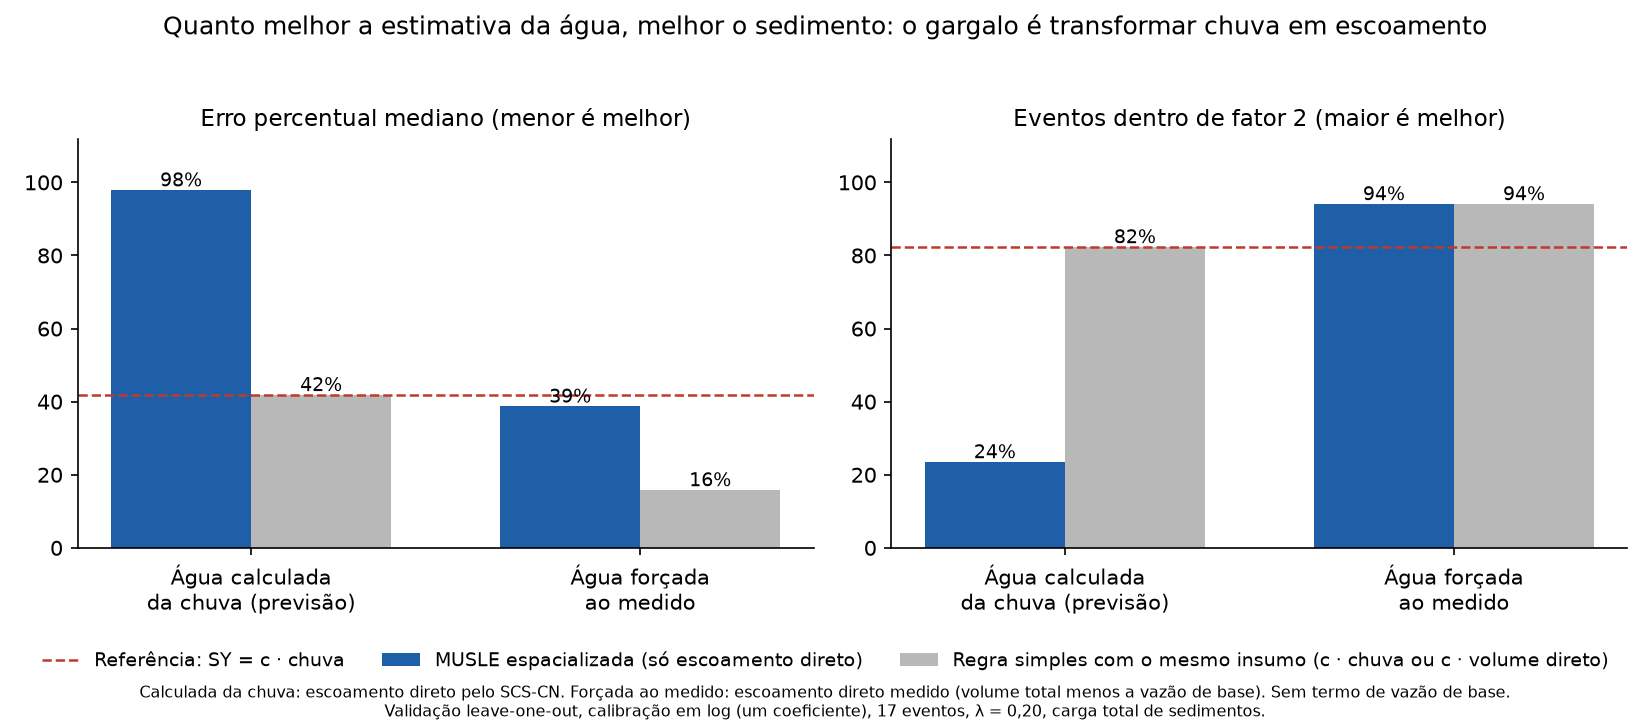

Source data for this figure (header and first rows):
nivel, modelo, MedAPE, fator2, NSE_log, Spearman
N1: so chuva (modelo calculado), MUSLE espacializada, 97.91, 23.53, -3.952, 0.5735
N1: so chuva (modelo calculado), simples (sem MUSLE), 41.9, 82.35, 0.5342, 0.6299
N2: volume direto previsto (regressao na…, MUSLE espacializada, 48.24, 70.59, -0.1108, 0.4632
N2: volume direto previsto (regressao na…, simples (sem MUSLE), 46.29, 70.59, 0.4853, 0.6054
N3: volume direto medido (modelo forcado…, MUSLE espacializada, 38.74, 94.12, 0.5012, 0.8578
N3: volume direto medido (modelo forcado…, simples (sem MUSLE), 15.87, 94.12, 0.849, 0.8971
